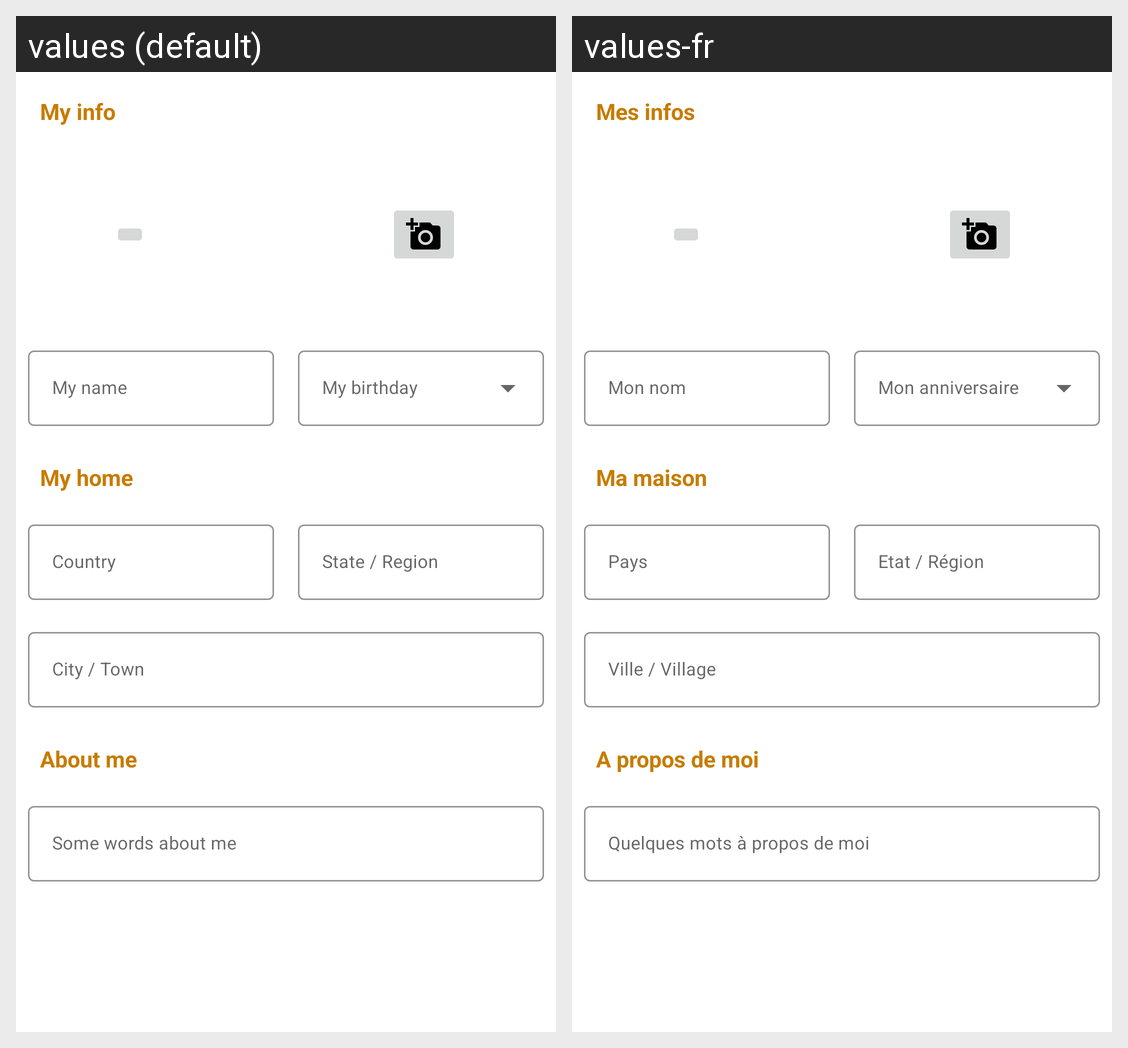

The same Android screen rendered under two of its app's locales, left to right. List the strings drawn on it with the default value and each locale's translation.
Android screen res/layout/fragment_profile_edit.xml rendered under 2 locales, left to right: values (default), values-fr. Device: Nexus 5 (rendered at 1080×1920; each locale shown at half size, 540×960, under a caption strip naming it); theme AppTheme.
Strings drawn on this screen, with the default value and each locale's value (text and hints the layout hard-codes, and strings that could not be matched under every locale, appear in the picture but are not listed):

label_hiker_info
  values: My info
  values-fr: Mes infos

label_hiker_name
  values: My name
  values-fr: Mon nom

label_hiker_live_location
  values: My home
  values-fr: Ma maison

label_location_country
  values: Country
  values-fr: Pays

label_location_region
  values: State / Region
  values-fr: Etat / Région

label_location_town
  values: City / Town
  values-fr: Ville / Village

label_hiker_description
  values: About me
  values-fr: A propos de moi

label_hiker_description2
  values: Some words about me
  values-fr: Quelques mots à propos de moi
